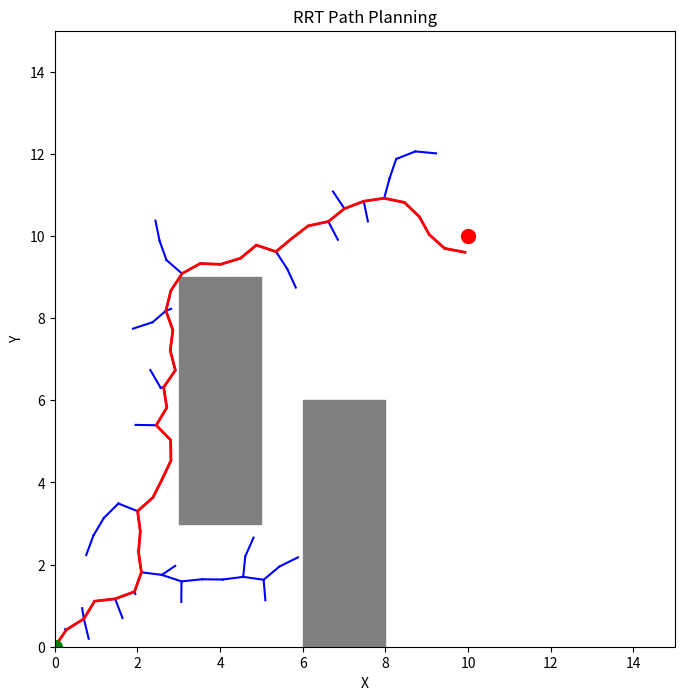
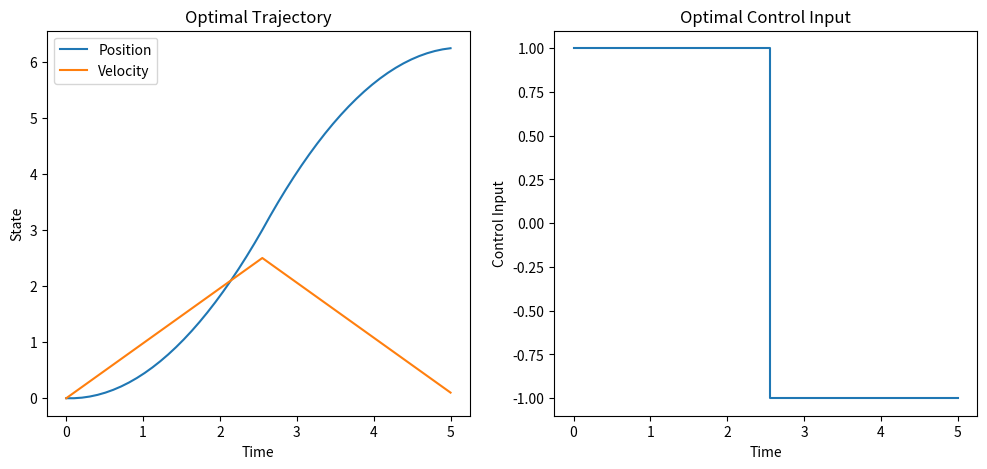

The matplotlib source for these figures, in order: (Note: this script raises an exception after producing the figures.)
# Import necessary libraries
import numpy as np
import matplotlib.pyplot as plt
from matplotlib.patches import Rectangle
%matplotlib inline

# Define the Node class
class Node:
    def __init__(self, position):
        self.position = position
        self.parent = None
        self.cost = 0.0


# Define the RRT algorithm
import random

class RRT:
    def __init__(self, start, goal, obstacles, x_limit, y_limit, max_iter=500, step_size=1.0):
        self.start = Node(start)
        self.goal = Node(goal)
        self.obstacles = obstacles
        self.x_limit = x_limit
        self.y_limit = y_limit
        self.max_iter = max_iter
        self.step_size = step_size
        self.nodes = [self.start]
    
    def get_random_point(self):
        x = random.uniform(self.x_limit[0], self.x_limit[1])
        y = random.uniform(self.y_limit[0], self.y_limit[1])
        return np.array([x, y])
    
    def nearest_neighbor(self, q_rand):
        distances = [np.linalg.norm(q_rand - node.position) for node in self.nodes]
        min_index = distances.index(min(distances))
        return self.nodes[min_index]
    
    def steer(self, q_near, q_rand):
        direction = q_rand - q_near.position
        length = np.linalg.norm(direction)
        if length > self.step_size:
            direction = direction / length * self.step_size
        q_new = q_near.position + direction
        return q_new
    
    def collision_free(self, q_near, q_new):
        for obs in self.obstacles:
            if self.check_collision(q_near.position, q_new, obs):
                return False
        return True
    
    def check_collision(self, p1, p2, obs):
        # Simple rectangle collision checking
        x_min, y_min, width, height = obs
        x_max = x_min + width
        y_max = y_min + height
        
        # Check if line segment intersects with rectangle
        # For simplicity, we'll discretize the line segment
        num_steps = int(np.linalg.norm(p2 - p1) / 0.1)
        x_vals = np.linspace(p1[0], p2[0], num_steps)
        y_vals = np.linspace(p1[1], p2[1], num_steps)
        for x, y in zip(x_vals, y_vals):
            if x_min <= x <= x_max and y_min <= y <= y_max:
                return True
        return False
    
    def build_rrt(self):
        for i in range(self.max_iter):
            q_rand = self.get_random_point()
            q_near = self.nearest_neighbor(q_rand)
            q_new = self.steer(q_near, q_rand)
            new_node = Node(q_new)
            if self.collision_free(q_near, new_node.position):
                new_node.parent = q_near
                self.nodes.append(new_node)
                if np.linalg.norm(new_node.position - self.goal.position) < self.step_size:
                    print("Goal reached!")
                    return self.generate_path(new_node)
        print("Goal not reached within max iterations.")
        return None
    
    def generate_path(self, node):
        path = [node.position]
        while node.parent is not None:
            node = node.parent
            path.append(node.position)
        return path[::-1]


# Define the environment
start = np.array([0, 0])
goal = np.array([10, 10])
obstacles = [
    (3, 3, 2, 6),  # (x_min, y_min, width, height)
    (6, 0, 2, 6)
]
x_limit = (0, 15)
y_limit = (0, 15)

# Run the RRT algorithm
rrt = RRT(start, goal, obstacles, x_limit, y_limit, max_iter=1000, step_size=0.5)
path = rrt.build_rrt()

# Visualize the result
def plot_rrt(rrt, path):
    fig, ax = plt.subplots(figsize=(8,8))
    
    # Plot obstacles
    for obs in rrt.obstacles:
        rect = Rectangle((obs[0], obs[1]), obs[2], obs[3], color='gray')
        ax.add_patch(rect)
    
    # Plot nodes and edges
    for node in rrt.nodes:
        if node.parent is not None:
            x_vals = [node.position[0], node.parent.position[0]]
            y_vals = [node.position[1], node.parent.position[1]]
            ax.plot(x_vals, y_vals, color='blue')
    
    # Plot path
    if path is not None:
        path = np.array(path)
        ax.plot(path[:,0], path[:,1], color='red', linewidth=2)
    
    # Plot start and goal
    ax.plot(rrt.start.position[0], rrt.start.position[1], 'go', markersize=10)
    ax.plot(rrt.goal.position[0], rrt.goal.position[1], 'ro', markersize=10)
    
    ax.set_xlim(rrt.x_limit)
    ax.set_ylim(rrt.y_limit)
    ax.set_xlabel('X')
    ax.set_ylabel('Y')
    ax.set_title('RRT Path Planning')
    plt.show()

plot_rrt(rrt, path)

# Import libraries
from scipy.optimize import minimize


# Define the dynamics of a double integrator

def dynamics(x, u):
    dxdt = np.array([x[1], u])
    return dxdt


# Define the cost function

def cost(z, N, dt):
    cost = 0
    for i in range(N):
        u = z[N*2 + i]
        cost += u**2 * dt  # Minimize control effort
    return cost


# Define constraints

def constraints(z, x0, xf, N, dt):
    cons = []
    for i in range(N):
        x_i = z[2*i:2*(i+1)]
        x_next = z[2*(i+1):2*(i+2)] if i < N-1 else xf
        u_i = z[N*2 + i]
        
        # Discretize dynamics using Euler method
        x_next_est = x_i + dynamics(x_i, u_i) * dt
        
        cons.extend(x_next - x_next_est)
    
    # Initial condition constraint
    cons_init = z[0:2] - x0
    cons.extend(cons_init)
    return cons


# Set up the optimization problem
N = 50  # Number of time steps
dt = 0.1  # Time step
x0 = np.array([0, 0])  # Initial position and velocity
xf = np.array([10, 0])  # Final position and velocity

# Initial guess
z0 = np.zeros(N*2 + N)  # [x0, v0, x1, v1, ..., u0, u1, ...]

# Bounds on variables
bounds = []
for _ in range(N):
    bounds.extend([(-np.inf, np.inf), (-np.inf, np.inf)])  # x and v bounds
for _ in range(N):
    bounds.append((-1, 1))  # Control input bounds

# Define constraint function
cons = ({'type': 'eq', 'fun': lambda z: constraints(z, x0, xf, N, dt)})

# Perform optimization
res = minimize(lambda z: cost(z, N, dt), z0, bounds=bounds, constraints=cons)


# Extract solution
z_opt = res.x
x_opt = z_opt[:N*2].reshape(N, 2)
u_opt = z_opt[N*2:]
t = np.linspace(0, N*dt, N)


# Plot the results
plt.figure(figsize=(12,5))
plt.subplot(1,2,1)
plt.plot(t, x_opt[:,0], label='Position')
plt.plot(t, x_opt[:,1], label='Velocity')
plt.xlabel('Time')
plt.ylabel('State')
plt.legend()
plt.title('Optimal Trajectory')

plt.subplot(1,2,2)
plt.step(t, u_opt, where='post')
plt.xlabel('Time')
plt.ylabel('Control Input')
plt.title('Optimal Control Input')
plt.show()


# MPC parameters
N = 10  # Prediction horizon
dt = 0.1
x_target = np.array([10, 0])

# MPC cost function
def mpc_cost(u_seq, x_current):
    cost = 0
    x = x_current.copy()
    u_seq = u_seq.reshape(N, 1)
    for i in range(N):
        u = u_seq[i]
        x = x + dynamics(x, u) * dt
        cost += np.sum((x - x_target)**2) + u**2
    return cost


# Simulation parameters
x_current = np.array([0, 0])
T = 20  # Total simulation time
num_steps = int(T / dt)
x_history = []
u_history = []

for _ in range(num_steps):
    # Initial guess for control inputs
    u0 = np.zeros(N)
    
    # Optimize control sequence
    res = minimize(lambda u: mpc_cost(u, x_current), u0, bounds=[(-1, 1)]*N)
    u_opt = res.x
    
    # Apply the first control input
    u_current = u_opt[0]
    x_current = x_current + dynamics(x_current, u_current) * dt
    
    # Save history
    x_history.append(x_current.copy())
    u_history.append(u_current)

x_history = np.array(x_history)
u_history = np.array(u_history)
t = np.linspace(0, T, num_steps)


# Plot the results
plt.figure(figsize=(12,5))
plt.subplot(1,2,1)
plt.plot(t, x_history[:,0], label='Position')
plt.plot(t, x_history[:,1], label='Velocity')
plt.xlabel('Time')
plt.ylabel('State')
plt.legend()
plt.title('MPC Trajectory')

plt.subplot(1,2,2)
plt.step(t, u_history, where='post')
plt.xlabel('Time')
plt.ylabel('Control Input')
plt.title('MPC Control Input')
plt.show()
